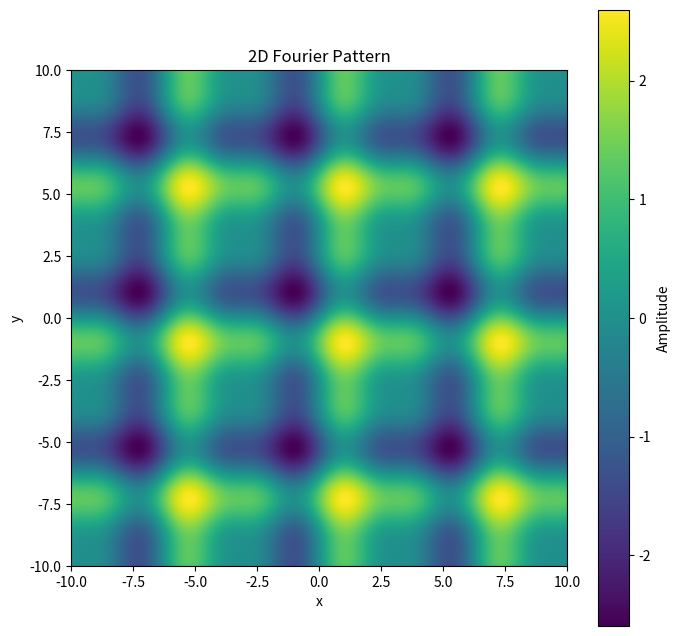

Here is the Python script that generated this plot:
import numpy as np
import matplotlib.pyplot as plt

# Set up the grid
x = np.linspace(-10, 10, 500)
y = np.linspace(-10, 10, 500)
X, Y = np.meshgrid(x, y)

# Define a simple 2D Fourier pattern
def fourier_pattern(X, Y, frequencies=[1, 2], amplitudes=[1, 0.5]):
    Z = np.zeros_like(X)
    for freq, amp in zip(frequencies, amplitudes):
        # Combine sine waves in x and y directions
        Z += amp * (np.sin(freq * X) + np.sin(freq * Y))
    return Z

# Generate the pattern
Z = fourier_pattern(X, Y)

# Plot the 2D pattern
plt.figure(figsize=(8, 8))
plt.imshow(Z, cmap='viridis', extent=[-10, 10, -10, 10])
plt.colorbar(label='Amplitude')
plt.title('2D Fourier Pattern')
plt.xlabel('x')
plt.ylabel('y')
plt.show()